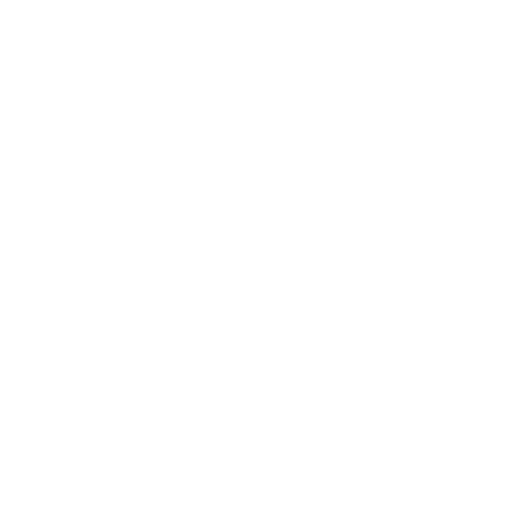
t = 0.00 s
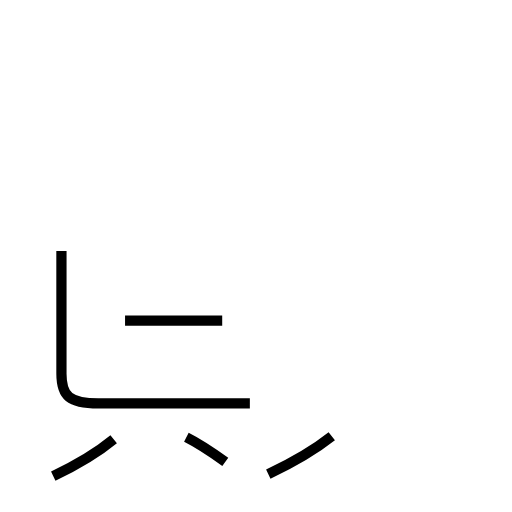
t = 1.81 s
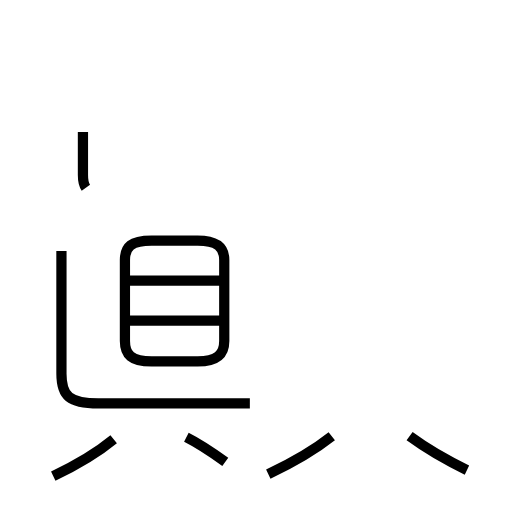
t = 3.65 s
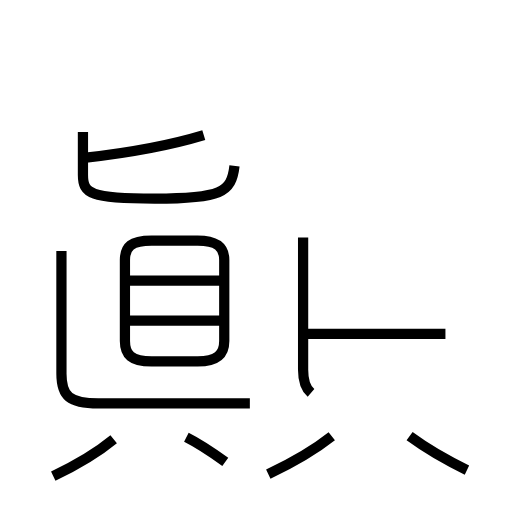
t = 5.37 s
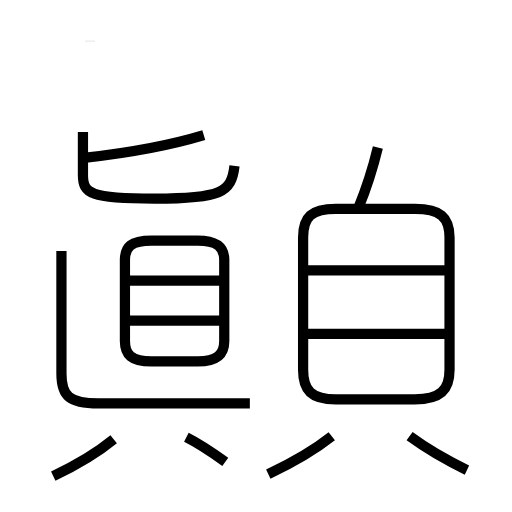
t = 7.36 s
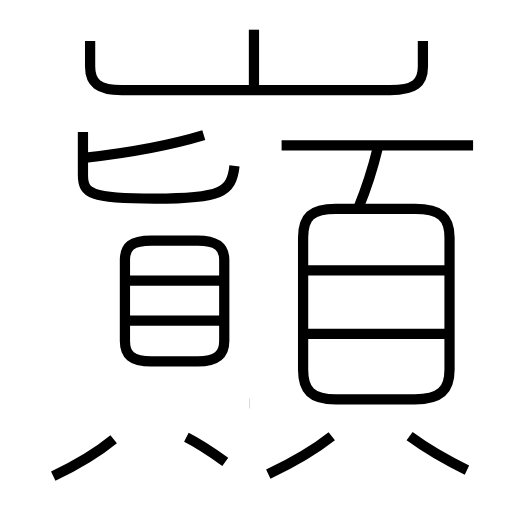
t = 9.29 s

The animated SVG that drew these frames (rendered in a browser with its animation timeline set to each time). Animation: 17 SMIL elements (animate=17); one cycle of 9.29 s.

<?xml version='1.0' encoding='utf-8'?>
<svg viewBox="0.0 -6.0 50.0 50.0" version="1.1" xmlns="http://www.w3.org/2000/svg"><rect x="-1000" y="-1000" width="2000" height="2000" stroke="white" fill="white" /><g style="fill:none;stroke:#000000;stroke-width:1"><path d="M 24.4 -4.6 L 9.6 -4.6 C 6.8 -4.6 6.0 -5.3 6.0 -7.5 L 6.0 -19.5 " transform="translate(0.0 38.0)" stroke-dasharray="32.24929572499604" stroke-dashoffset="32.24929572499604"><animate attributeName="stroke-dashoffset" from="32.24929572499604" to="0" dur="0.9674788717498811s" begin="0s; anim_end.end" fill="freeze" id="anim0" /></path><path d="M 5.2 2.5 C 7.3 1.5 9.4 0.3 11.1 -1.1 " transform="translate(0.0 38.0)" stroke-dasharray="6.92832790208791" stroke-dashoffset="6.92832790208791"><animate attributeName="stroke-dashoffset" from="6.92832790208791" to="0" dur="0.2078498370626373s" begin="anim0.end" fill="freeze" id="anim1" /></path><path d="M 22.0 1.1 C 20.6 0.1 19.6 -0.6 18.2 -1.3 " transform="translate(0.0 38.0)" stroke-dasharray="4.499834029595366" stroke-dashoffset="4.499834029595366"><animate attributeName="stroke-dashoffset" from="4.499834029595366" to="0" dur="0.13499502088786097s" begin="anim1.end" fill="freeze" id="anim2" /></path><path d="M 26.2 2.3 C 28.1 1.4 30.5 0.1 32.4 -1.4 " transform="translate(0.0 38.0)" stroke-dasharray="7.234533176286707" stroke-dashoffset="7.234533176286707"><animate attributeName="stroke-dashoffset" from="7.234533176286707" to="0" dur="0.2170359952886012s" begin="anim2.end" fill="freeze" id="anim3" /></path><path d="M 21.7 -12.7 L 12.2 -12.7 " transform="translate(0.0 38.0)" stroke-dasharray="9.5" stroke-dashoffset="9.5"><animate attributeName="stroke-dashoffset" from="9.5" to="0" dur="0.285s" begin="anim3.end" fill="freeze" id="anim4" /></path><path d="M 21.9 -10.7 L 21.9 -18.6 C 21.9 -19.9 21.2 -20.5 19.3 -20.5 L 14.8 -20.5 C 12.8 -20.5 12.2 -19.9 12.2 -18.6 L 12.2 -10.7 C 12.2 -9.4 12.8 -8.7 14.8 -8.7 L 19.3 -8.7 C 21.2 -8.7 21.9 -9.4 21.9 -10.7 Z " transform="translate(0.0 38.0)" stroke-dasharray="39.81569198043154" stroke-dashoffset="39.81569198043154"><animate attributeName="stroke-dashoffset" from="39.81569198043154" to="0" dur="1.194470759412946s" begin="anim4.end" fill="freeze" id="anim5" /></path><path d="M 21.7 -16.6 L 12.2 -16.6 " transform="translate(0.0 38.0)" stroke-dasharray="9.5" stroke-dashoffset="9.5"><animate attributeName="stroke-dashoffset" from="9.5" to="0" dur="0.285s" begin="anim5.end" fill="freeze" id="anim6" /></path><path d="M 45.6 1.9 C 43.5 0.9 41.5 -0.3 40.0 -1.4 " transform="translate(0.0 38.0)" stroke-dasharray="6.508976328045389" stroke-dashoffset="6.508976328045389"><animate attributeName="stroke-dashoffset" from="6.508976328045389" to="0" dur="0.19526928984136166s" begin="anim6.end" fill="freeze" id="anim7" /></path><path d="M 8.1 -31.1 L 8.1 -26.9 C 8.1 -25.1 8.8 -24.6 15.1 -24.6 C 21.6 -24.6 22.6 -25.2 22.9 -27.8 " transform="translate(0.0 38.0)" stroke-dasharray="21.935177927769146" stroke-dashoffset="21.935177927769146"><animate attributeName="stroke-dashoffset" from="21.935177927769146" to="0" dur="0.6580553378330743s" begin="anim7.end" fill="freeze" id="anim8" /></path><path d="M 8.4 -28.6 C 12.8 -29.1 16.6 -29.8 19.9 -30.8 " transform="translate(0.0 38.0)" stroke-dasharray="11.724310285320948" stroke-dashoffset="11.724310285320948"><animate attributeName="stroke-dashoffset" from="11.724310285320948" to="0" dur="0.3517293085596284s" begin="anim8.end" fill="freeze" id="anim9" /></path><path d="M 43.5 -11.4 L 29.7 -11.4 " transform="translate(0.0 38.0)" stroke-dasharray="13.8" stroke-dashoffset="13.8"><animate attributeName="stroke-dashoffset" from="13.8" to="0" dur="0.414s" begin="anim9.end" fill="freeze" id="anim10" /></path><path d="M 29.6 -20.8 L 29.6 -7.9 C 29.6 -5.9 30.4 -5.0 32.8 -5.0 L 40.5 -5.0 C 43.0 -5.0 43.9 -5.9 43.9 -7.9 L 43.9 -20.8 C 43.9 -22.8 43.0 -23.6 40.5 -23.6 L 32.8 -23.6 C 30.4 -23.6 29.6 -22.8 29.6 -20.8 Z " transform="translate(0.0 38.0)" stroke-dasharray="61.52071251818012" stroke-dashoffset="61.52071251818012"><animate attributeName="stroke-dashoffset" from="61.52071251818012" to="0" dur="1.8456213755454034s" begin="anim10.end" fill="freeze" id="anim11" /></path><path d="M 43.5 -17.6 L 29.7 -17.6 " transform="translate(0.0 38.0)" stroke-dasharray="13.8" stroke-dashoffset="13.8"><animate attributeName="stroke-dashoffset" from="13.8" to="0" dur="0.414s" begin="anim11.end" fill="freeze" id="anim12" /></path><path d="M 35.0 -23.7 C 35.9 -25.9 36.3 -27.1 36.9 -29.6 " transform="translate(0.0 38.0)" stroke-dasharray="6.2064279511273615" stroke-dashoffset="6.2064279511273615"><animate attributeName="stroke-dashoffset" from="6.2064279511273615" to="0" dur="0.18619283853382085s" begin="anim12.end" fill="freeze" id="anim13" /></path><path d="M 8.8 -40.0 L 8.8 -37.5 C 8.8 -35.9 9.6 -35.2 11.9 -35.2 L 38.1 -35.2 C 40.5 -35.2 41.3 -35.9 41.3 -37.5 L 41.3 -40.0 " transform="translate(0.0 38.0)" stroke-dasharray="40.229994662099784" stroke-dashoffset="40.229994662099784"><animate attributeName="stroke-dashoffset" from="40.229994662099784" to="0" dur="1.2068998398629935s" begin="anim13.end" fill="freeze" id="anim14" /></path><path d="M 24.8 -35.5 L 24.8 -41.1 " transform="translate(0.0 38.0)" stroke-dasharray="5.600000000000001" stroke-dashoffset="5.600000000000001"><animate attributeName="stroke-dashoffset" from="5.600000000000001" to="0" dur="0.16800000000000004s" begin="anim14.end" fill="freeze" id="anim15" /></path><path d="M 46.2 -29.8 L 27.5 -29.8" transform="translate(0.0 38.0)" stroke-dasharray="18.700000000000003" stroke-dashoffset="18.700000000000003"><animate attributeName="stroke-dashoffset" from="18.700000000000003" to="0" dur="0.561s" begin="anim15.end" fill="freeze" id="anim_end" /></path></g></svg>
